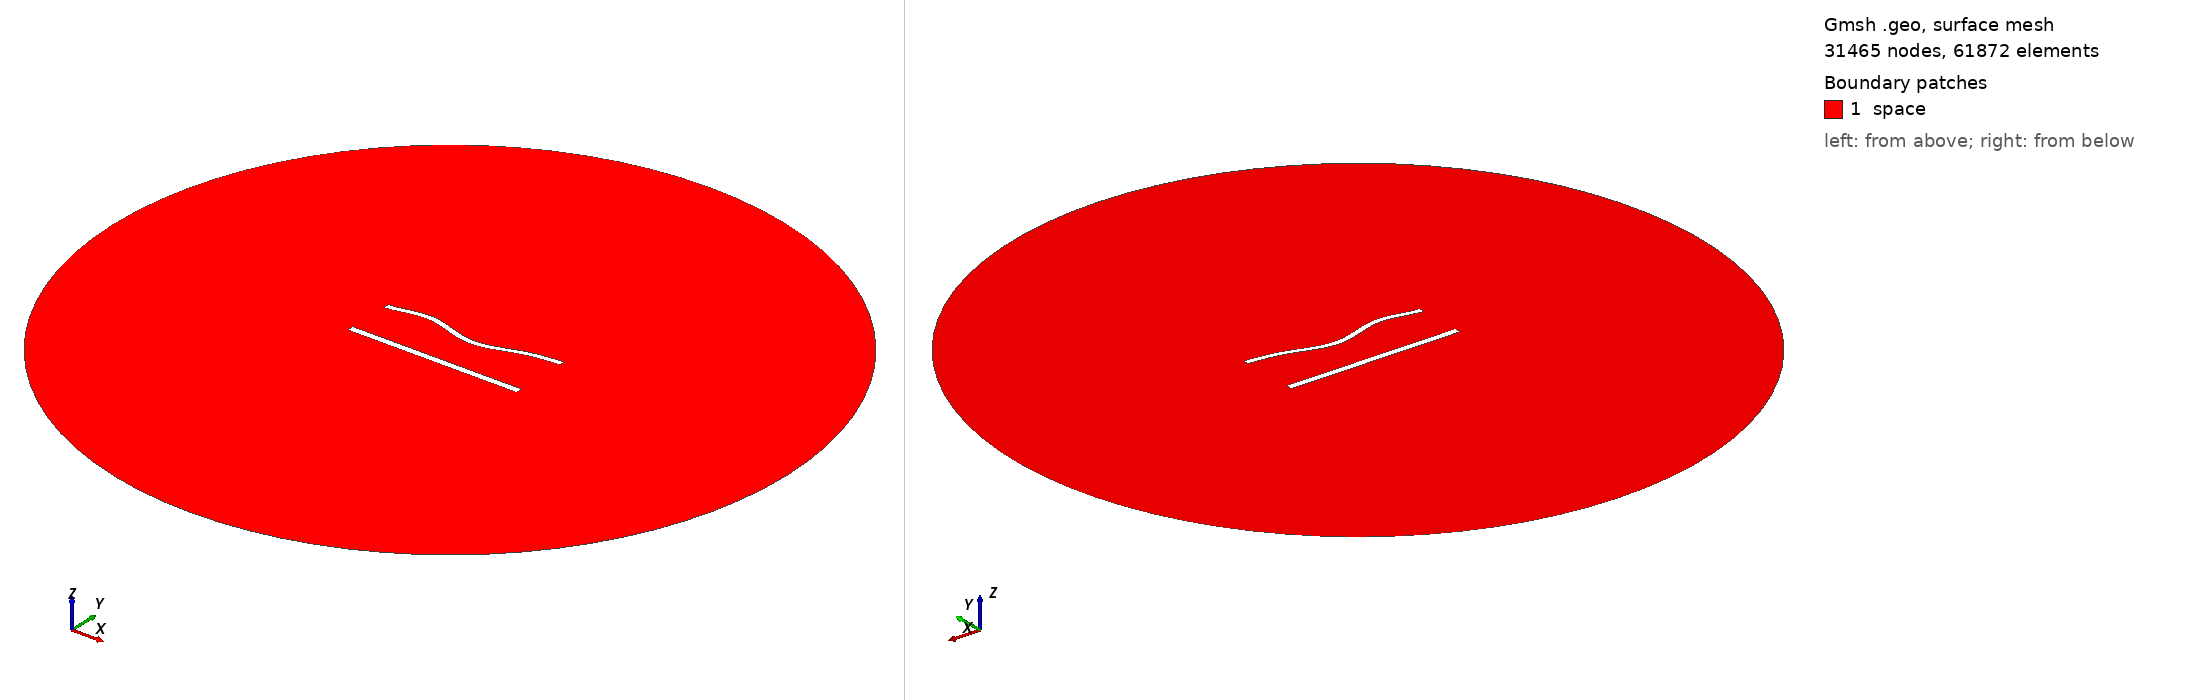

Gmsh geometry script, surface-meshed: 31465 nodes, 61872 surface elements. Boundary patches (legend numbers): 1 space. Left view from above one corner, right view from below the opposite corner. Legend entries are the model's physical surfaces. The drawing asked Gmsh for element sizes between 1% and 20% of the model's largest extent; the script's own settings can give other sizes.

=== 1116.geo (drawn) ===
//---------------------------------------
// Geometry kernel
//---------------------------------------

SetFactory("OpenCASCADE");



//---------------------------------------
// Parameters of the geometry
//---------------------------------------

// Overetch of the upper plate
overetch = 0.25;

// Distance between the plates
distance = 27.5;

// Discretization over the x axis (for the deformation)
nx = 50; 

// Length of the plate
L = 100 - overetch; 

// Number of modes
n = 4; 

// 1st mode coefficient
coeff(1) = 1.5;
beta(1) = 0.596864 * 3.1415926535 / L;

// 2nd mode coefficient
coeff(2) = -1.5;
beta(2) = 1.49418 * 3.1415926535 / L;

// 3rd mode coefficient
coeff(3) = 1.5;
beta(3) = 2.50025 * 3.1415926535 / L;

// 4th mode coefficient
coeff(4) = 1.5;
beta(4) = 3.49999 * 3.1415926535 / L;



//---------------------------------------
// Upper plate (deformed rectangle)
//---------------------------------------

// Coordiantes of the upper plate
xmin = -50;
xmax = 50 - overetch;

// Height of the upper plate
yheight = 4 - 2 * overetch;

// Indexes of the points
UpperID[] = {};
LowerID[] = {};
LeftID[] = {};
RightID[] = {};

// Point index
p = 1;

// Horizontal edges
For i In {1:nx}
    x = xmin + (i-1)*(xmax - xmin)/(nx-1);

    y_bottom = distance / 2 + overetch;
    For j In {1:n}
        C = (Cosh(beta(j)*L) + Cos(beta(j)*L)) / (Sinh(beta(j)*L) + Sin(beta(j)*L));
        y_bottom  = y_bottom + coeff(j) * (Cosh(beta(j)*(x+50)) - Cos(beta(j)*(x+50)) - C * (Sinh(beta(j)*(x+50)) - Sin(beta(j)*(x+50))));
    EndFor

    y_top = y_bottom + yheight;

    Point(p) = {x, y_top, 0, 1.0};
    UpperID[i] = p;
    p = p + 1;

    Point(p) = {x, y_bottom, 0, 1.0};
    LowerID[i] = p;
    p = p + 1;
EndFor

// Create point lists
UpperPts[] = {}; LowerPts[] = {};
For i In {1:nx}
  UpperPts[] += {UpperID[i]};
  LowerPts[] += {LowerID[i]};
EndFor

// Build splines
Spline(1) = {UpperPts[]};
Spline(2) = {LowerPts[]};
Line(3) = {LowerPts[nx-1], UpperPts[nx-1]};
Line(4) = {LowerPts[0], UpperPts[0]};

// Build the plane surface
Curve Loop(1) = {2, 3, -1, -4};
Plane Surface(1) = {1};



//---------------------------------------
// Lower plate (rectangle)
//---------------------------------------

// Vertices
Point(1001) = {-50, -distance/2, 0, 1.0};
Point(1002) = { 50, -distance/2, 0, 1.0};
Point(1003) = { 50,  -distance/2 + 4, 0, 1.0};
Point(1004) = {-50,  -distance/2 + 4, 0, 1.0};

// Edges
Line(5) = {1001, 1002};
Line(6) = {1002, 1003};
Line(7) = {1003, 1004};
Line(8) = {1004, 1001};

// Plane surface
Line Loop(2) = {5, 6, 7, 8};
Plane Surface(2) = {2}; 



//---------------------------------------
// Outer (fictious) boundary
//---------------------------------------

// Points
Point(1005) = {0, 0, 0};       // Center
Point(1006) = {200, 0, 0};     // Start point
Point(1007) = {0, 200, 0};     // 90 degrees
Point(1008) = {-200, 0, 0};    // 180 degrees
Point(1009) = {0, -200, 0};    // 270 degrees

// Circle arcs (each needs start, center, end)
Circle(9) = {1006, 1005, 1007};
Circle(10) = {1007, 1005, 1008};
Circle(11) = {1008, 1005, 1009};
Circle(12) = {1009, 1005, 1006};

// Plane surface for the entire domain
Curve Loop(3) = {9, 10, 11, 12};
Surface(3) = {3};

// Subtract the plates from the whole domain to obtain the actual domain where we want to solve the equations
BooleanDifference{ Surface{3}; Delete; }{ Surface{1}; Surface{2}; Delete; }




//---------------------------------------
// Transfinite Lines/Curves
//---------------------------------------

// Set the number of points on the boundaries
r = 6;
d = 0.15;

// Plates
Transfinite Curve {1} = 50*r/4 Using Progression 1;
Transfinite Line {2} = 50*r Using Progression 1;
Transfinite Curve {3, 4} = 2*r Using Progression 1+d;
Transfinite Line {5} = 50*r/4 Using Progression 1;
Transfinite Line {7} = 50*r Using Progression 1;
Transfinite Line {6} = 2*r Using Progression 1-d;
Transfinite Line {8} = 2*r Using Progression 1+d;

// Outer boundary
Transfinite Line {9, 10, 11, 12} = 20 Using Progression 1;



//---------------------------------------
// Physical groups
//---------------------------------------                

// Physical curves (boundaries)
Physical Line("force_segment", 10) = {2};
Physical Line("upper_plate", 11) = {1, 3, 4};
Physical Line("lower_plate", 12) = {5, 6, 7, 8};
Physical Line("boundary", 20) = {9, 10, 11, 12};

// Physical Surfaces
Physical Surface("space", 30) = {3};



//---------------------------------------
// 6. Generate the Mesh
//---------------------------------------

// 2D mesh generation
Mesh 2;
